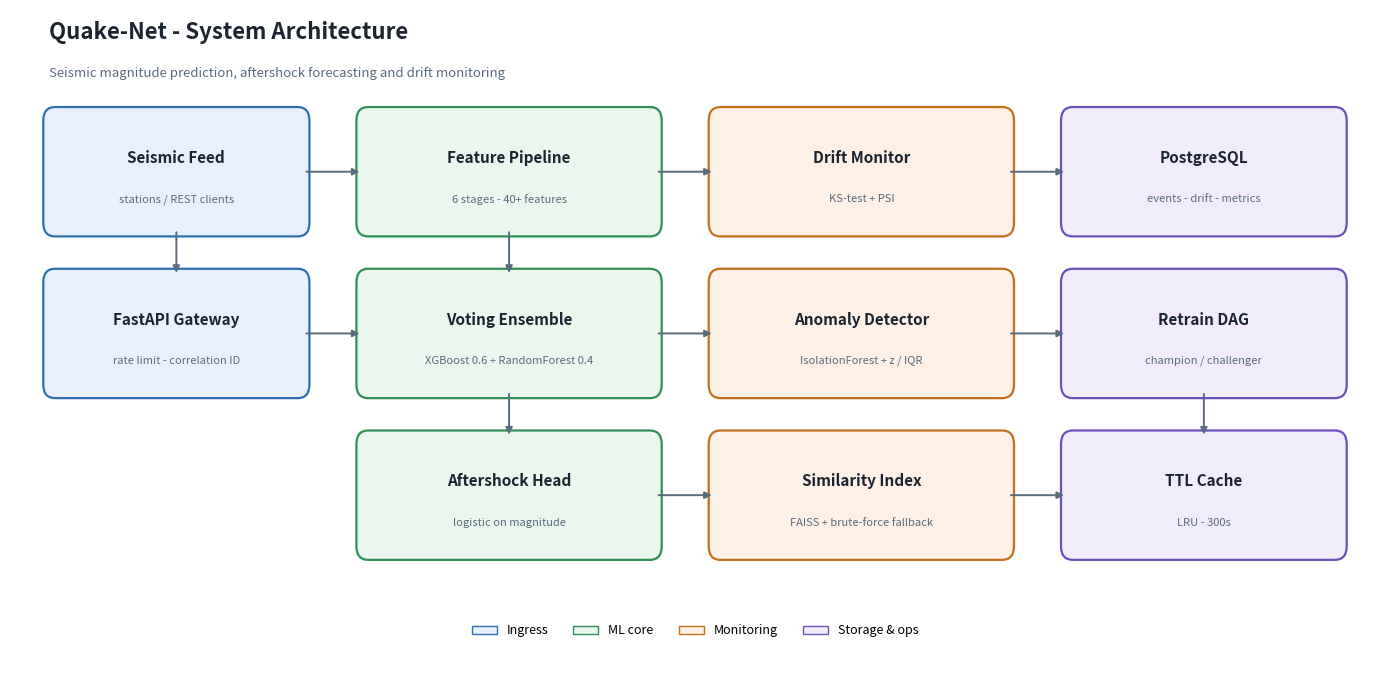

Python code for this plot:
"""Render the Quake-Net system architecture diagram to screenshots/architecture.png."""

from __future__ import annotations

import logging
import os

import matplotlib

matplotlib.use("Agg")

import matplotlib.patches as mpatches
import matplotlib.pyplot as plt

logger = logging.getLogger(__name__)

INK = "#1b2430"
MUTED = "#5a6b7d"

LAYERS = [
    ("#e8f1fb", "#2f6fb0"),  # ingress
    ("#eaf6ee", "#2f8f57"),  # ml core
    ("#fdf0e6", "#c2701c"),  # monitoring
    ("#f1ecfa", "#6b4fbb"),  # storage / ops
]

BOXES = [
    # (x, y, w, h, title, subtitle, layer)
    (0.4, 5.5, 2.6, 1.0, "Seismic Feed", "stations / REST clients", 0),
    (0.4, 4.1, 2.6, 1.0, "FastAPI Gateway", "rate limit - correlation ID", 0),
    (3.6, 5.5, 3.0, 1.0, "Feature Pipeline", "6 stages - 40+ features", 1),
    (3.6, 4.1, 3.0, 1.0, "Voting Ensemble", "XGBoost 0.6 + RandomForest 0.4", 1),
    (3.6, 2.7, 3.0, 1.0, "Aftershock Head", "logistic on magnitude", 1),
    (7.2, 5.5, 3.0, 1.0, "Drift Monitor", "KS-test + PSI", 2),
    (7.2, 4.1, 3.0, 1.0, "Anomaly Detector", "IsolationForest + z / IQR", 2),
    (7.2, 2.7, 3.0, 1.0, "Similarity Index", "FAISS + brute-force fallback", 2),
    (10.8, 5.5, 2.8, 1.0, "PostgreSQL", "events - drift - metrics", 3),
    (10.8, 4.1, 2.8, 1.0, "Retrain DAG", "champion / challenger", 3),
    (10.8, 2.7, 2.8, 1.0, "TTL Cache", "LRU - 300s", 3),
]

ARROWS = [
    ((3.0, 6.0), (3.6, 6.0)),
    ((1.7, 5.5), (1.7, 5.1)),
    ((3.0, 4.6), (3.6, 4.6)),
    ((5.1, 5.5), (5.1, 5.1)),
    ((5.1, 4.1), (5.1, 3.7)),
    ((6.6, 4.6), (7.2, 4.6)),
    ((6.6, 6.0), (7.2, 6.0)),
    ((6.6, 3.2), (7.2, 3.2)),
    ((10.2, 6.0), (10.8, 6.0)),
    ((10.2, 4.6), (10.8, 4.6)),
    ((10.2, 3.2), (10.8, 3.2)),
    ((12.2, 4.1), (12.2, 3.7)),
]


def build_figure() -> plt.Figure:
    """Compose the architecture figure without writing it to disk."""
    fig, ax = plt.subplots(figsize=(14, 7))
    ax.set_xlim(0, 14)
    ax.set_ylim(1.6, 7.4)
    ax.axis("off")

    for x, y, w, h, title, subtitle, layer in BOXES:
        face, edge = LAYERS[layer]
        ax.add_patch(
            mpatches.FancyBboxPatch(
                (x, y),
                w,
                h,
                boxstyle="round,pad=0.06,rounding_size=0.12",
                facecolor=face,
                edgecolor=edge,
                linewidth=1.6,
            )
        )
        ax.text(
            x + w / 2,
            y + h * 0.62,
            title,
            ha="center",
            va="center",
            fontsize=11,
            fontweight="bold",
            color=INK,
        )
        ax.text(
            x + w / 2, y + h * 0.26, subtitle, ha="center", va="center", fontsize=8, color=MUTED
        )

    for (x1, y1), (x2, y2) in ARROWS:
        ax.annotate(
            "",
            xy=(x2, y2),
            xytext=(x1, y1),
            arrowprops={"arrowstyle": "-|>", "color": MUTED, "linewidth": 1.4},
        )

    ax.text(0.4, 7.15, "Quake-Net - System Architecture", fontsize=16, fontweight="bold", color=INK)
    ax.text(
        0.4,
        6.82,
        "Seismic magnitude prediction, aftershock forecasting and drift monitoring",
        fontsize=9.5,
        color=MUTED,
    )

    legend = [
        mpatches.Patch(facecolor=LAYERS[0][0], edgecolor=LAYERS[0][1], label="Ingress"),
        mpatches.Patch(facecolor=LAYERS[1][0], edgecolor=LAYERS[1][1], label="ML core"),
        mpatches.Patch(facecolor=LAYERS[2][0], edgecolor=LAYERS[2][1], label="Monitoring"),
        mpatches.Patch(facecolor=LAYERS[3][0], edgecolor=LAYERS[3][1], label="Storage & ops"),
    ]
    ax.legend(
        handles=legend,
        loc="upper center",
        ncol=4,
        frameon=False,
        bbox_to_anchor=(0.5, 0.10),
        fontsize=9,
    )

    fig.tight_layout()
    return fig


def main(output: str = "screenshots/architecture.png") -> str:
    """Render the diagram to ``output`` and return the path."""
    os.makedirs(os.path.dirname(output) or ".", exist_ok=True)
    fig = build_figure()
    fig.savefig(output, dpi=150, bbox_inches="tight")
    plt.close(fig)
    logger.info("Architecture diagram written to %s", output)
    return output


if __name__ == "__main__":
    main()
